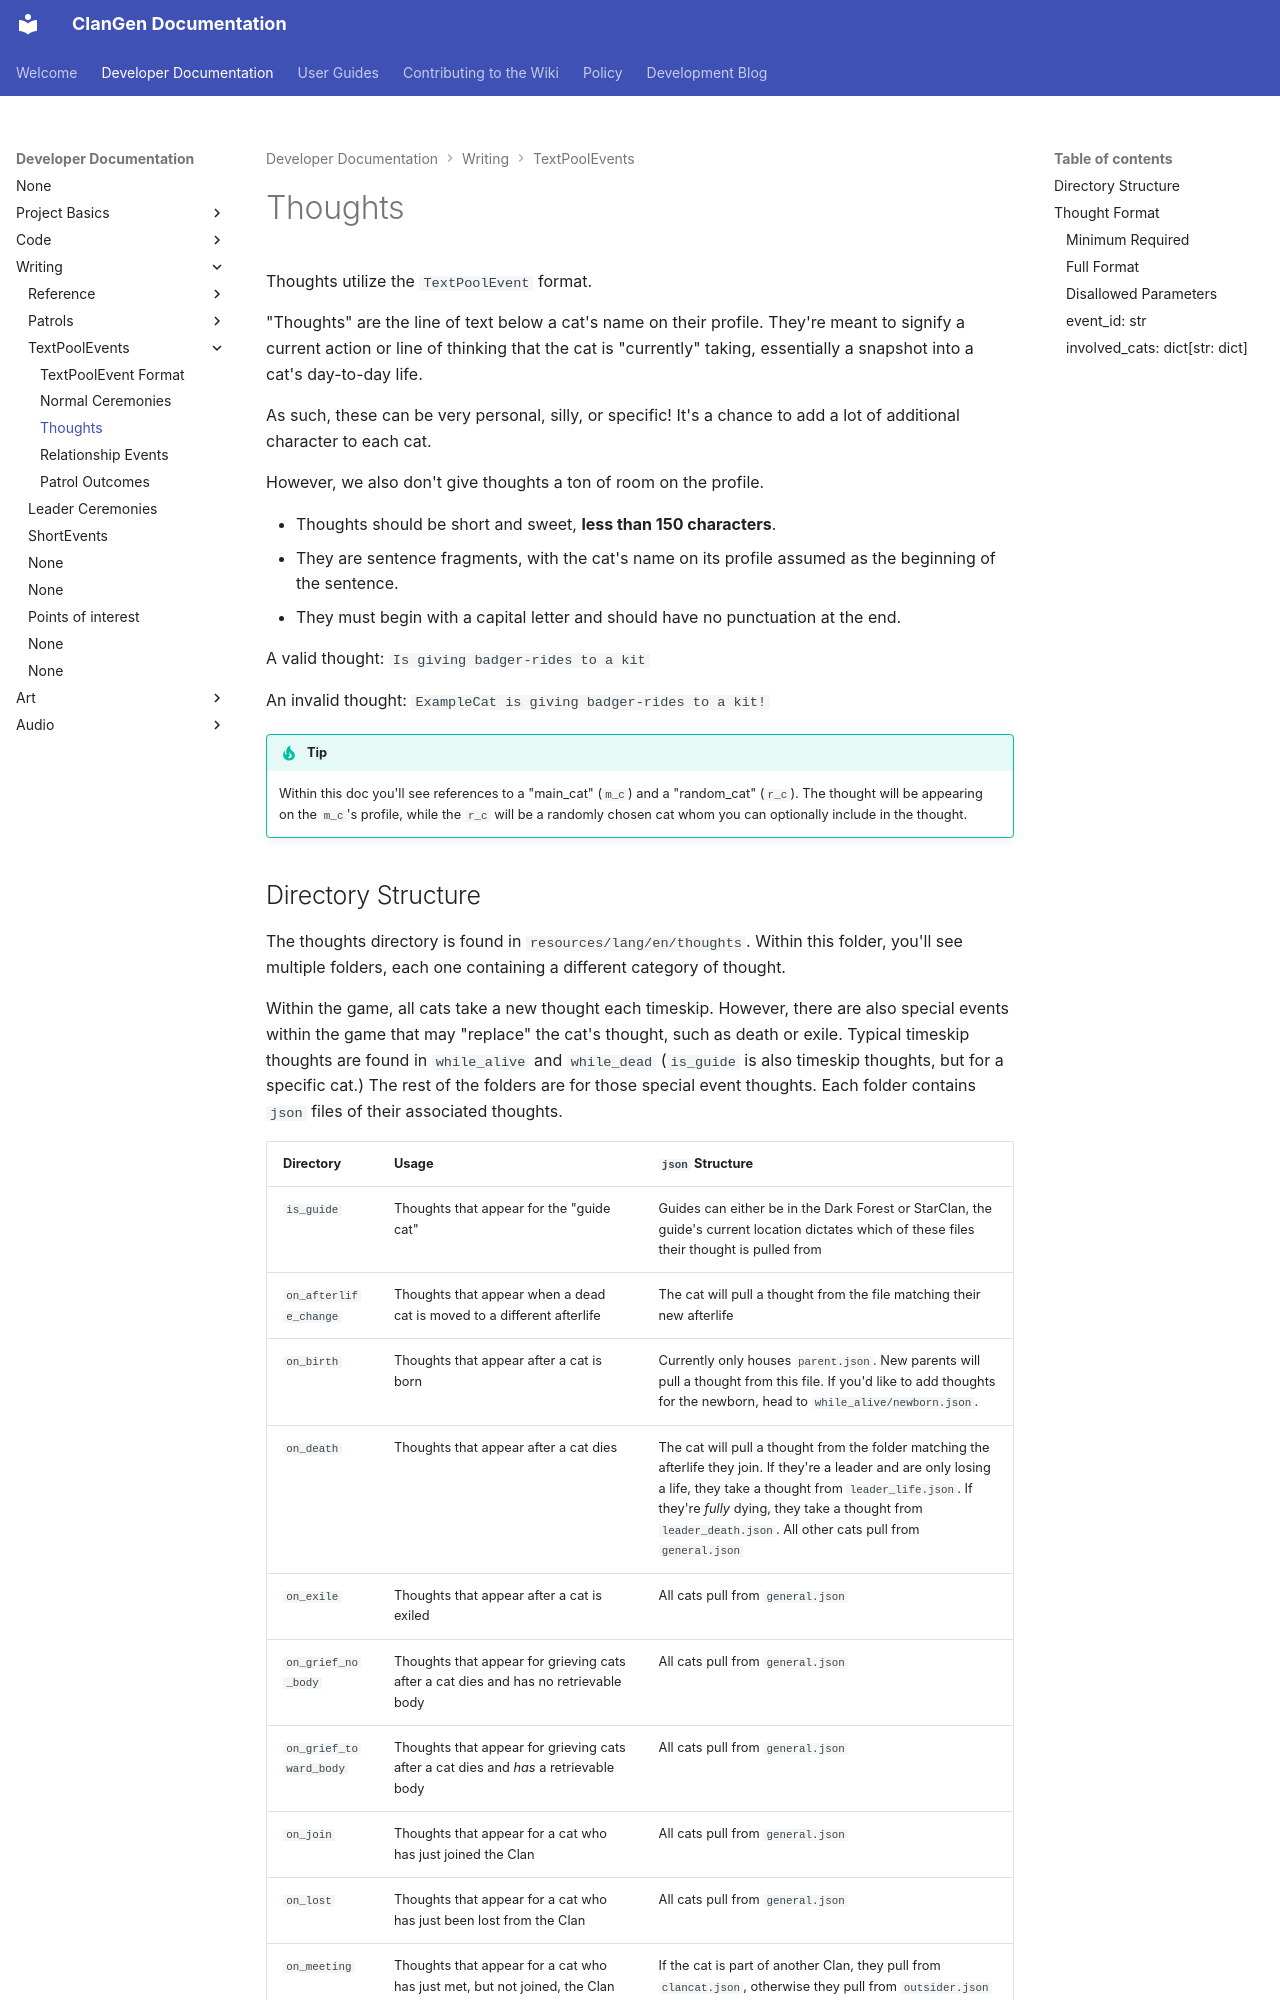

repository: ClanGenOfficial/clangen · page: dev/writing/textpoolevents/thoughts/index.html · generator: mkdocs

# Thoughts
Thoughts utilize the `TextPoolEvent` format.

"Thoughts" are the line of text below a cat's name on their profile. They're meant to signify a current action or line of thinking that the cat is "currently" taking, essentially a snapshot into a cat's day-to-day life.

As such, these can be very personal, silly, or specific! It's a chance to add a lot of additional character to each cat.

However, we also don't give thoughts a ton of room on the profile. 

* Thoughts should be short and sweet, **less than 150 characters**.
* They are sentence fragments, with the cat's name on its profile assumed as the beginning of the sentence.
* They must begin with a capital letter and should have no punctuation at the end.

A valid thought:
`Is giving badger-rides to a kit`

An invalid thought:
`ExampleCat is giving badger-rides to a kit!`

!!! tip
    Within this doc you'll see references to a "main_cat" (`m_c`) and a "random_cat" (`r_c`). The thought will be appearing on the `m_c`'s profile, while the `r_c` will be a randomly chosen cat whom you can optionally include in the thought.
